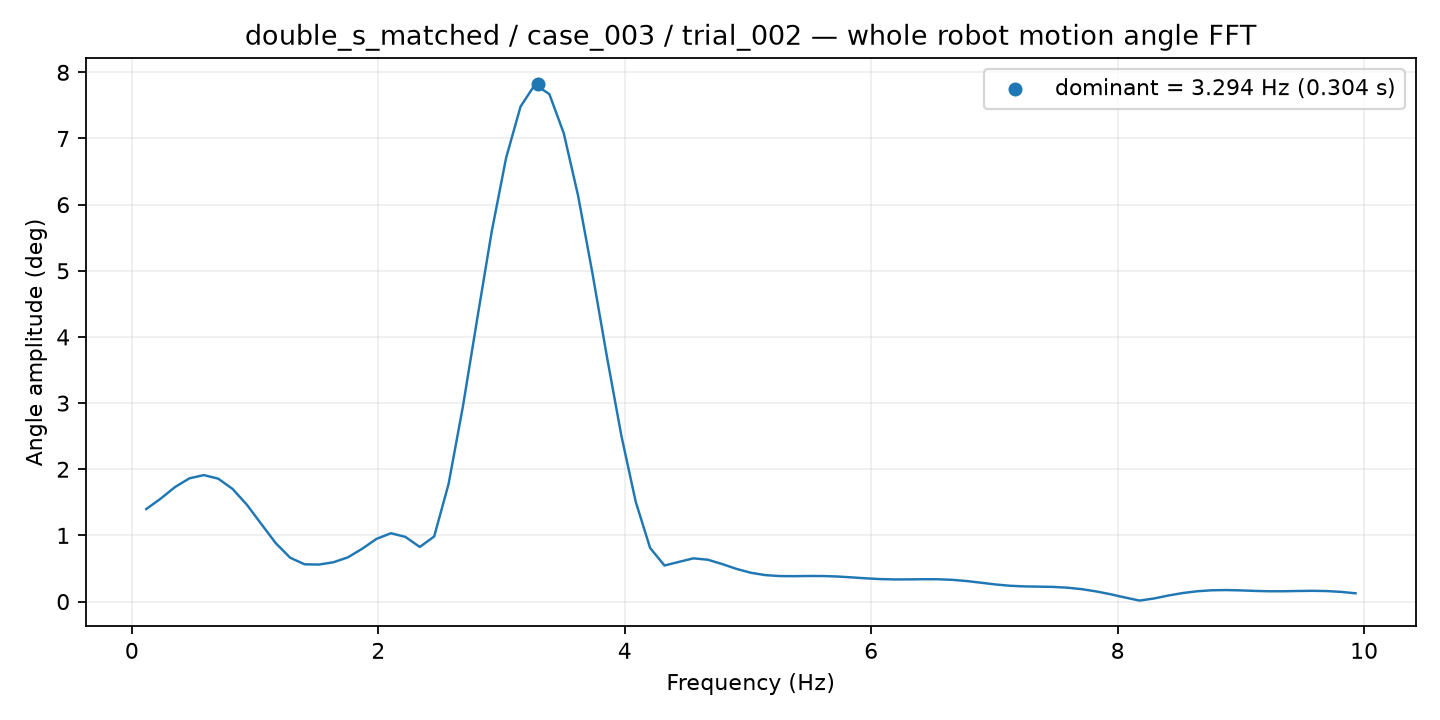

The data file committed next to this chart (first rows):
frequency_hz, amplitude_deg
0.1168, 1.399
0.2337, 1.555
0.3505, 1.731
0.4673, 1.863
0.5842, 1.912
0.701, 1.858
0.8178, 1.702
0.9346, 1.461
1.051, 1.17
1.168, 0.8814
1.285, 0.6623
1.402, 0.5633
1.519, 0.5594
1.636, 0.5942
1.752, 0.6677
1.869, 0.7985
1.986, 0.9486
2.103, 1.033
2.22, 0.9776
2.337, 0.8253
2.453, 0.9837
2.57, 1.777
2.687, 2.954
2.804, 4.288
2.921, 5.597
3.038, 6.71
3.154, 7.483
3.271, 7.815
3.388, 7.671
3.505, 7.081
3.622, 6.132
3.739, 4.956
3.855, 3.7
3.972, 2.51
4.089, 1.509
4.206, 0.8096
4.323, 0.5452
4.44, 0.5996
4.556, 0.6533
4.673, 0.6332
4.79, 0.5676
4.907, 0.4937
5.024, 0.4353
5.141, 0.4001
5.257, 0.3855
5.374, 0.384
5.491, 0.3867
5.608, 0.3861
5.725, 0.3788
5.842, 0.3657
5.958, 0.3511
6.075, 0.3396
6.192, 0.3345
6.309, 0.3353
6.426, 0.338
6.543, 0.3372
6.659, 0.3284
6.776, 0.3099
6.893, 0.2846
7.01, 0.2585
... 25 more rows
